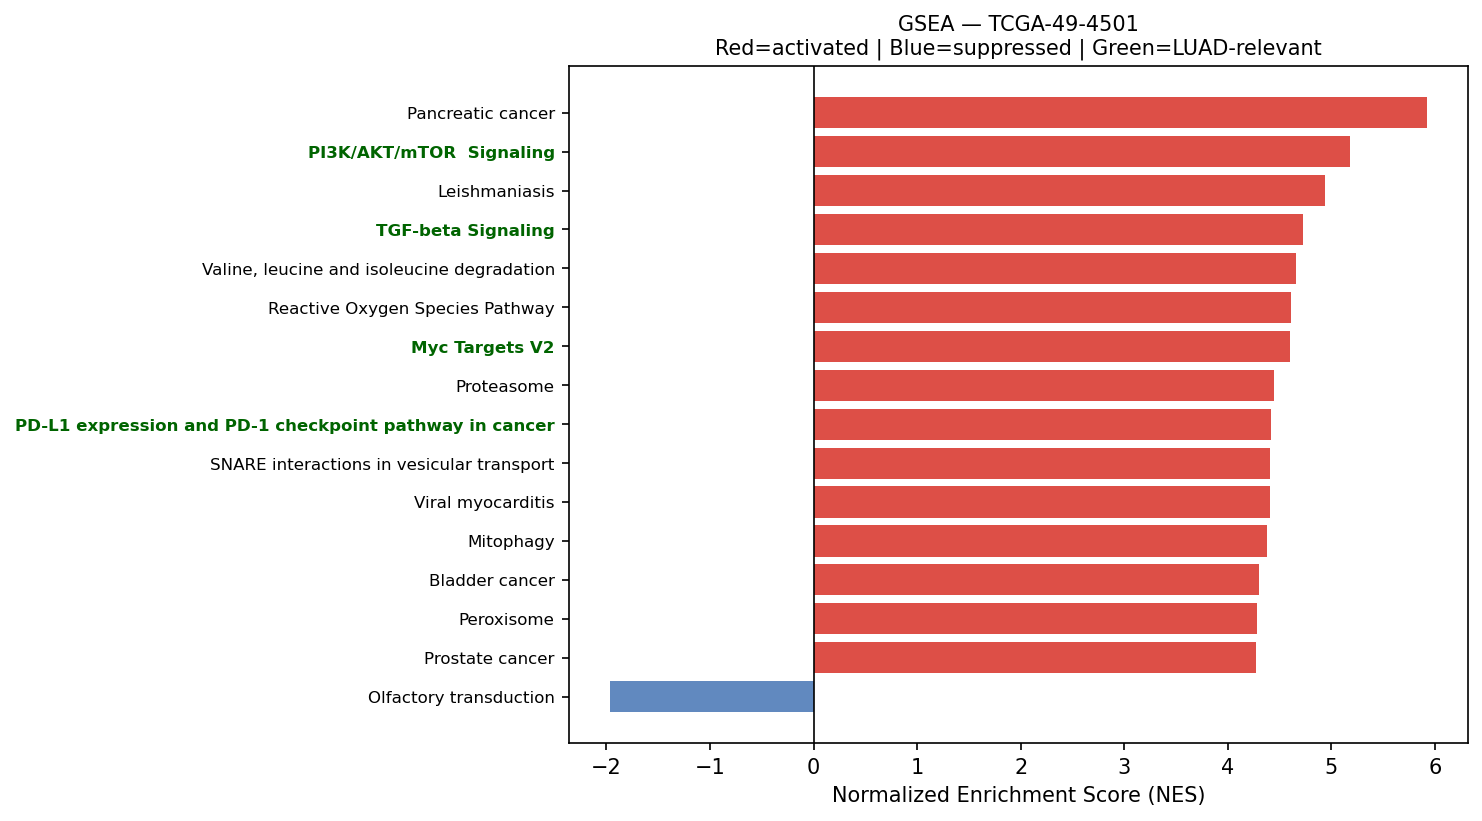

The data file committed next to this chart (first rows):
Name	Term	ES	NES	NOM p-val	FDR q-val	FWER p-val	Tag %	Gene %	Lead_genes	gene_set_db	luad_relevant
prerank	Pancreatic cancer	0.6962	5.923	0.0	0.0	0.0	66/76	25.60%	RAC1;CDKN1A;BCL2L1;CDC42;TGFB1;ARAF;ERBB…	KEGG_2021_Human	False
prerank	PI3K/AKT/mTOR  Signaling	0.684	5.178	0.0	0.0	0.0	83/105	22.21%	CALR;SFN;PFN1;RAC1;ARF1;HSP90B1;CFL1;ACT…	MSigDB_Hallmark_2020	True
prerank	Leishmaniasis	0.714	4.942	0.0	0.0	0.0	48/74	16.21%	HLA-DRA;HLA-DRB1;EEF1A1;HLA-DRB5;MARCKSL…	KEGG_2021_Human	False
prerank	TGF-beta Signaling	0.7471	4.723	0.0	0.0	0.0	49/54	21.49%	RHOA;CDH1;IFNGR2;JUNB;HDAC1;PPP1CA;LTBP2…	MSigDB_Hallmark_2020	True
prerank	Valine, leucine and isoleucine degradati…	0.694	4.664	0.0	0.0	0.0	44/48	26.43%	ECHS1;HSD17B10;HADHA;HADHB;ALDH9A1;HIBAD…	KEGG_2021_Human	False
prerank	Reactive Oxygen Species Pathway	0.7289	4.615	0.0	0.0	0.0	43/48	22.78%	FTL;PRDX1;GPX4;SOD1;TXN;PDLIM1;PRDX4;GPX…	MSigDB_Hallmark_2020	False
prerank	Myc Targets V2	0.7157	4.6	0.0	0.0	0.0	48/57	20.47%	NPM1;SRM;MRTO4;HSPD1;CBX3;DCTPP1;EXOSC5;…	MSigDB_Hallmark_2020	True
prerank	Proteasome	0.7819	4.451	0.0	0.0	0.0	39/46	15.40%	PSME1;PSMB3;PSMB4;PSMA7;PSMB5;PSMB1;PSMD…	KEGG_2021_Human	False
prerank	PD-L1 expression and PD-1 checkpoint pat…	0.6117	4.414	0.0	0.0	0.0	76/89	28.18%	JUN;NFKBIA;IFNGR2;FOS;IFNGR1;STAT3;HIF1A…	KEGG_2021_Human	True
prerank	SNARE interactions in vesicular transpor…	0.7171	4.409	0.0	0.0	0.0	28/33	22.63%	VAMP8;VAMP5;VAMP3;VAMP7;STX5;VAMP2;SEC22…	KEGG_2021_Human	False
prerank	Viral myocarditis	0.7295	4.405	0.0	0.0	0.0	43/57	16.86%	HLA-DRA;ACTG1;ACTB;HLA-C;HLA-DRB1;HLA-B;…	KEGG_2021_Human	False
prerank	Mitophagy	0.7111	4.376	0.0	0.0	0.0	51/68	16.67%	UBB;RPS27A;UBC;TOMM7;JUN;UBA52;FIS1;BCL2…	KEGG_2021_Human	False
prerank	Bladder cancer	0.7439	4.299	0.0	0.0	0.0	34/41	19.60%	CDH1;CDKN1A;MMP2;THBS1;ARAF;ERBB2;MDM2;C…	KEGG_2021_Human	False
prerank	Peroxisome	0.6483	4.286	0.0	0.0	0.0	58/81	20.09%	PRDX5;PRDX1;ACSL5;SOD1;PMVK;IDH2;ECH1;GS…	KEGG_2021_Human	False
prerank	Prostate cancer	0.6467	4.274	0.0	0.0	0.0	81/97	25.60%	HSP90AB1;GSTP1;HSP90AA1;HSP90B1;NFKBIA;S…	KEGG_2021_Human	False
prerank	Renal cell carcinoma	0.6813	4.113	0.0	0.0	0.0	54/69	19.54%	ELOB;RAC1;JUN;CDKN1A;CDC42;TGFB1;GRB2;ME…	KEGG_2021_Human	False
prerank	Vasopressin-regulated water reabsorption	0.629	4.099	0.0	0.0	0.0	32/44	18.27%	AQP3;ARHGDIB;GNAS;ARHGDIA;DYNLL1;CREB3;R…	KEGG_2021_Human	False
prerank	Epithelial cell signaling in Helicobacte…	0.6643	4.085	0.0	0.0	0.0	58/70	27.21%	ATP6V0E1;RAC1;ATP6V1F;JUN;ATP6V0B;NFKBIA…	KEGG_2021_Human	False
prerank	Inflammatory bowel disease	0.5355	4.031	0.0	0.0	0.0	29/63	18.45%	HLA-DRA;HLA-DRB1;HLA-DRB5;HLA-DPA1;HLA-D…	KEGG_2021_Human	False
prerank	Endometrial cancer	0.6655	3.943	0.0	0.0	0.0	51/58	25.60%	CDH1;CDKN1A;CTNNA1;CTNNB1;GRB2;ARAF;ERBB…	KEGG_2021_Human	False
prerank	ErbB signaling pathway	0.6066	3.94	0.0	0.0	0.0	68/85	27.50%	JUN;CDKN1A;GRB2;ARAF;ERBB2;AREG;CDKN1B;M…	KEGG_2021_Human	False
prerank	Base excision repair	0.6932	3.898	0.0	0.0	0.0	28/33	25.42%	APEX1;PCNA;POLE3;HMGB1;POLD2;POLE4;MPG;P…	KEGG_2021_Human	False
prerank	N-Glycan biosynthesis	0.6802	3.889	0.0	0.0	0.0	37/50	18.66%	DAD1;DDOST;RPN2;RPN1;GANAB;DPM3;B4GALT1;…	KEGG_2021_Human	False
prerank	Protein export	0.8399	3.844	0.0	0.0	0.0	19/23	9.72%	HSPA5;SRP14;SRP9;SEC61A1;SRPRA;SEC61B;SE…	KEGG_2021_Human	False
prerank	Glycolysis / Gluconeogenesis	0.5404	3.839	0.0	0.0	0.0	38/67	14.96%	ENO1;GAPDH;TPI1;PGK1;PKM;LDHA;AKR1A1;ACS…	KEGG_2021_Human	False
prerank	Choline metabolism in cancer	0.581	3.83	0.0	0.0	0.0	63/98	20.51%	RAC1;JUN;SLC44A4;FOS;WASF2;GRB2;SLC44A2;…	KEGG_2021_Human	False
prerank	Amoebiasis	0.525	3.824	0.0	0.0	0.0	57/101	20.76%	HSPB1;COL3A1;COL1A1;PRDX1;COL1A2;FN1;ACT…	KEGG_2021_Human	False
prerank	Acute myeloid leukemia	0.6604	3.819	0.0	0.0	0.0	57/67	25.60%	JUP;CD14;DUSP6;GRB2;ARAF;STAT3;CCND1;MAP…	KEGG_2021_Human	False
prerank	Fructose and mannose metabolism	0.6597	3.748	0.0	0.0	0.0	27/33	27.29%	TPI1;GFUS;PFKL;HK1;ALDOC;AKR1B1;FBP1;PFK…	KEGG_2021_Human	False
prerank	Apical Surface	0.6298	3.745	0.0	0.0	0.0	29/44	24.87%	HSPB1;APP;B4GALT1;FLOT2;LYN;EPHB4;CX3CL1…	MSigDB_Hallmark_2020	False
prerank	AGE-RAGE signaling pathway in diabetic c…	0.6758	3.677	0.0	0.0	0.0	86/100	27.83%	COL3A1;COL1A1;RAC1;COL1A2;ICAM1;JUN;EGR1…	KEGG_2021_Human	False
prerank	Ether lipid metabolism	0.5045	3.674	0.0	0.0	0.0	28/49	21.06%	LPCAT1;PLD3;PLAAT3;PAFAH2;PAFAH1B3;PAFAH…	KEGG_2021_Human	False
prerank	Allograft rejection	0.7317	3.64	0.0	0.0	0.0	17/35	7.27%	HLA-DRA;HLA-C;HLA-DRB1;HLA-B;HLA-A;HLA-E…	KEGG_2021_Human	False
prerank	RNA polymerase	0.7241	3.636	0.0	0.0	0.0	28/31	22.70%	POLR2L;POLR2G;POLR2K;POLR2C;POLR2E;POLR2…	KEGG_2021_Human	True
prerank	Adipocytokine signaling pathway	0.4863	3.626	0.0	0.0	0.0	35/69	17.12%	ACSL5;NFKBIA;ADIPOR1;SOCS3;STAT3;TNFRSF1…	KEGG_2021_Human	False
prerank	Various types of N-glycan biosynthesis	0.6159	3.605	0.0	0.0	0.0	27/39	20.10%	DAD1;DDOST;RPN2;RPN1;B4GALT1;STT3B;HEXB;…	KEGG_2021_Human	False
prerank	Central carbon metabolism in cancer	0.6036	3.579	0.0	0.0	0.0	47/70	18.10%	PKM;LDHA;IDH2;MET;ERBB2;IDH1;SLC1A5;HIF1…	KEGG_2021_Human	False
prerank	VEGF signaling pathway	0.6141	3.57	0.0	0.0	0.0	51/59	27.50%	HSPB1;RAC1;CDC42;MAPKAPK2;RAC2;MAPK3;MAP…	KEGG_2021_Human	False
prerank	RNA degradation	0.6554	3.554	0.0	0.0	0.0	60/76	21.00%	ENO1;PABPC1;BTG3;LSM2;BTG2;XRN2;CNOT8;TO…	KEGG_2021_Human	False
prerank	Type I diabetes mellitus	0.6314	3.528	0.0	0.0	0.0	22/41	14.32%	HLA-DRA;HLA-C;HLA-DRB1;HLA-B;HLA-A;HLA-E…	KEGG_2021_Human	False
prerank	Biosynthesis of unsaturated fatty acids	0.7067	3.527	0.0	0.0	0.0	24/27	28.29%	ELOVL1;SCD;ELOVL5;SCP2;HACD3;HACD2;TECR;…	KEGG_2021_Human	False
prerank	Fc epsilon RI signaling pathway	0.5989	3.49	0.0	0.0	0.0	46/67	20.66%	RAC1;FCER1G;GRB2;RAC2;MAPK3;ALOX5AP;LYN;…	KEGG_2021_Human	False
prerank	Angiogenesis	0.6729	3.487	0.0	0.0	0.0	28/36	22.37%	LUM;TIMP1;APP;COL3A1;S100A4;SPP1;TNFRSF2…	MSigDB_Hallmark_2020	True
prerank	Platelet activation	0.5568	3.483	0.0	0.0	0.0	80/124	25.80%	ACTG1;ACTB;VAMP8;MYL12B;COL3A1;COL1A1;RH…	KEGG_2021_Human	False
prerank	Basal cell carcinoma	0.5923	3.404	0.0	0.0	0.0	43/63	26.91%	CDKN1A;CTNNB1;BAK1;GADD45B;BAX;DVL1;GADD…	KEGG_2021_Human	False
prerank	Wnt-beta Catenin Signaling	0.586	3.39	0.0	0.0	0.0	30/42	24.45%	CTNNB1;NCSTN;CUL1;TP53;NCOR2;PPARD;RBPJ;…	MSigDB_Hallmark_2020	True
prerank	Fatty acid degradation	0.6506	3.387	0.0	0.0	0.0	30/43	17.80%	ECHS1;ACSL5;HADHA;HADHB;ADH5;ALDH9A1;ACA…	KEGG_2021_Human	False
prerank	Ferroptosis	0.6956	3.381	0.0	0.0	0.0	31/41	17.09%	FTL;GPX4;ACSL5;SAT1;SLC40A1;NCOA4;HMOX1;…	KEGG_2021_Human	False
prerank	Graft-versus-host disease	0.6352	3.381	0.0	0.0	0.0	15/38	4.34%	HLA-DRA;HLA-C;HLA-DRB1;HLA-B;HLA-A;HLA-E…	KEGG_2021_Human	False
prerank	Tryptophan metabolism	0.5301	3.312	0.0	0.0	0.0	24/42	17.80%	ECHS1;HADHA;CAT;ALDH9A1;DLST;MAOA;ALDH2;…	KEGG_2021_Human	False
prerank	Glycosaminoglycan biosynthesis	0.5677	3.302	0.0	0.0	0.0	35/53	22.72%	CHPF;B4GALT1;B3GNT7;B3GAT3;B3GNT2;B4GALT…	KEGG_2021_Human	False
prerank	IL-17 signaling pathway	0.5283	3.293	0.0	0.0	0.0	72/94	27.72%	HSP90AB1;HSP90AA1;S100A9;HSP90B1;JUN;NFK…	KEGG_2021_Human	False
prerank	DNA replication	0.6265	3.278	0.0	0.0	0.0	32/36	30.62%	RPA2;PCNA;POLE3;POLD2;POLE4;RPA1;MCM3;SS…	KEGG_2021_Human	False
prerank	Thyroid cancer	0.7353	3.265	0.0	0.0	0.0	28/37	17.31%	CDH1;NCOA4;CDKN1A;CTNNB1;TPM3;CCND1;BAK1…	KEGG_2021_Human	False
prerank	Citrate cycle (TCA cycle)	0.6965	3.249	0.0	0.0	0.0	22/30	12.09%	SDHB;MDH2;SDHC;IDH2;OGDH;IDH1;DLST;ACLY;…	KEGG_2021_Human	False
prerank	Malaria	0.5297	3.243	0.0	0.0	0.0	25/50	16.21%	SDC1;ICAM1;CD81;TGFB1;COMP;CCL2;HBB;MET;…	KEGG_2021_Human	False
prerank	ECM-receptor interaction	0.5231	3.228	0.0	0.0	0.0	56/88	28.71%	SDC4;SDC1;COL1A1;COL1A2;SPP1;FN1;COL6A2;…	KEGG_2021_Human	False
prerank	Notch Signaling	0.695	3.218	0.0	0.0	0.0	27/32	23.61%	APH1A;CCND1;LFNG;SKP1;RBX1;HES1;NOTCH2;F…	MSigDB_Hallmark_2020	True
prerank	Arginine and proline metabolism	0.5761	3.206	0.0	0.0	0.0	26/50	14.46%	SAT1;CKB;ODC1;SMS;SRM;OAT;PYCR1;P4HA1;AL…	KEGG_2021_Human	False
prerank	Circadian rhythm	0.6042	3.202	0.0	0.0	0.0	24/30	24.05%	BHLHE40;SKP1;RBX1;FBXW11;CSNK1D;PRKAG1;P…	KEGG_2021_Human	False
... 88 more rows
